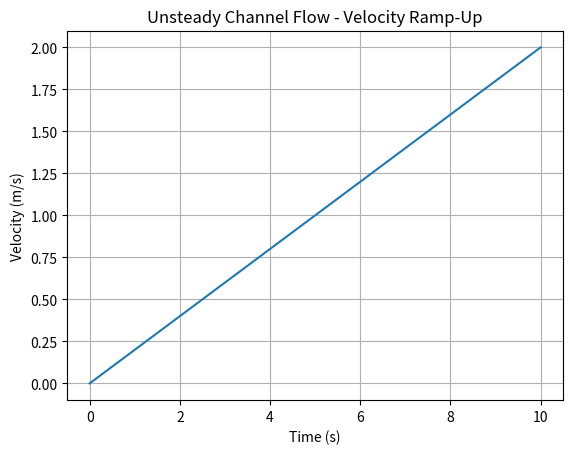

Recreate this plot in Python.
import numpy as np
import matplotlib.pyplot as plt

# Parameters
max_velocity = 2.0    # Maximum velocity in m/s
ramp_up_time = 10.0   # Time to reach maximum velocity in seconds
time_steps = 100      # Number of time steps to analyze

# Time array
time = np.linspace(0, ramp_up_time, time_steps)

# Velocity calculation (linear ramp-up)
velocity = np.minimum(time / ramp_up_time * max_velocity, max_velocity)

# Plotting
plt.plot(time, velocity)
plt.xlabel('Time (s)')
plt.ylabel('Velocity (m/s)')
plt.title('Unsteady Channel Flow - Velocity Ramp-Up')
plt.grid(True)
plt.show()
